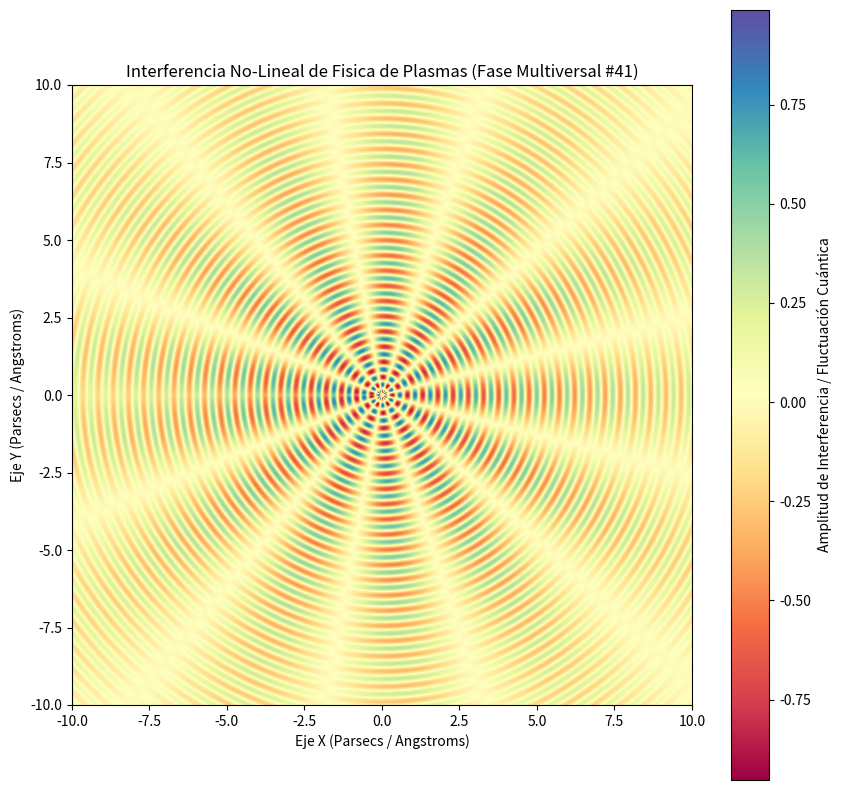

The matplotlib source for this figure:
%matplotlib inline
# Simulación Multiversal: Fisica de Plasmas - Variante 41
import numpy as np
import matplotlib.pyplot as plt

# Parámetros Físicos No-Lineales
omega_1 = 12.793
omega_2 = 6.273
lambda_decay = 0.126
phase_shift = 0.434

x = np.linspace(-10, 10, 800)
y = np.linspace(-10, 10, 800)
X, Y = np.meshgrid(x, y)

# Dinámica de Fluidos / Campos Tensor-Escalares (Fase Multiversal)
R = np.sqrt(X**2 + Y**2) + 1e-5
Z = (np.sin(omega_1 * R + phase_shift) * np.cos(omega_2 * np.arctan2(Y, X))) * np.exp(-lambda_decay * R)

plt.figure(figsize=(10, 10))
plt.imshow(Z, cmap='Spectral', extent=[-10, 10, -10, 10], origin='lower')
plt.colorbar(label='Amplitud de Interferencia / Fluctuación Cuántica')
plt.title(r'Interferencia No-Lineal de Fisica de Plasmas (Fase Multiversal #41)')
plt.xlabel('Eje X (Parsecs / Angstroms)')
plt.ylabel('Eje Y (Parsecs / Angstroms)')
plt.show()
